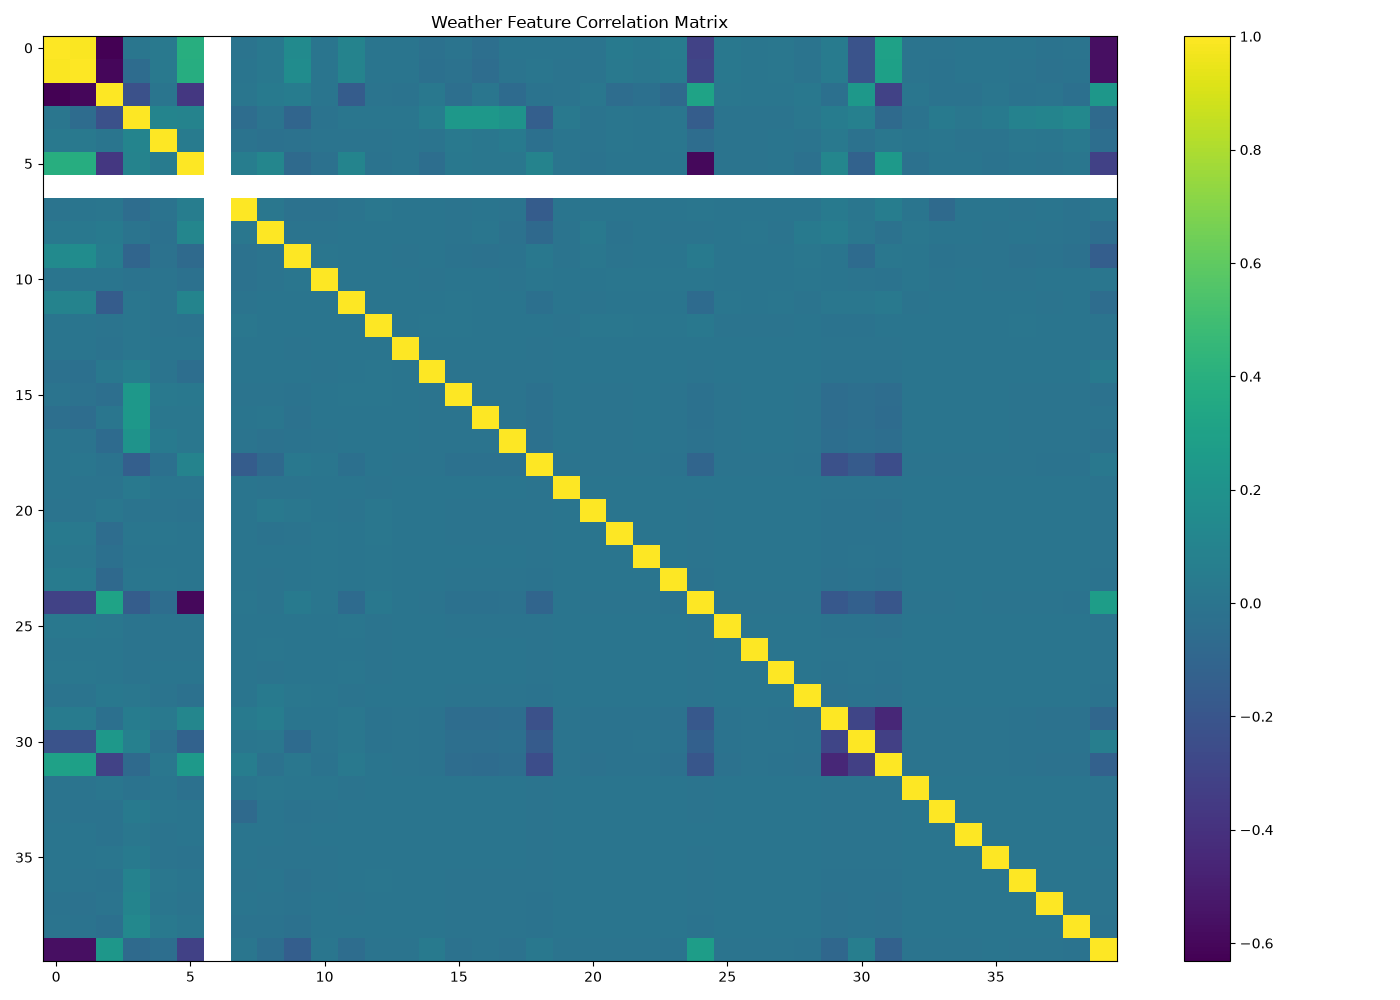

Data behind this chart, as committed beside it:
, Temperature (C), Apparent Temperature (C), Humidity, Wind Speed (km/h), Wind Bearing (degrees), Visibility (km), Loud Cover, Pressure (millibars), Year, Month, Day, Hour, DayOfWeek, Summary_Breezy and Dry, Summary_Breezy and Foggy, Summary_Breezy and Mostly Cloudy, Summary_Breezy and Overcast, Summary_Breezy and Partly Cloudy, Summary_Clear, Summary_Dangerously Windy and Partly Clo…, Summary_Drizzle, Summary_Dry, Summary_Dry and Mostly Cloudy
Temperature (C), 1.0, 0.9926, -0.6322, 0.008659, 0.02984, 0.3938, , -0.005286, 0.01949, 0.1504, -1.14226841730314e-05, 0.09931, 0.002397, 0.003095, -0.02485, -0.006491, -0.03651, 0.003685, 0.0008349, -0.00101, -0.002298, 0.03374, 0.01881
Apparent Temperature (C), 0.9926, 1.0, -0.6025, -0.05706, 0.02885, 0.3827, , -6.893659556334216e-05, 0.01903, 0.1598, 0.00251, 0.09572, 0.0009018, 0.003089, -0.03256, -0.01495, -0.05115, -0.00516, 0.007278, -0.002222, -0.001595, 0.0306, 0.01699
Humidity, -0.6322, -0.6025, 1.0, -0.2247, 0.0007685, -0.3706, , 0.005377, 0.03844, 0.05568, 0.005002, -0.1597, -0.002107, -0.007834, 0.01989, -0.03675, 0.01076, -0.0614, -0.01041, -0.00404, 0.01372, -0.04855, -0.03042
Wind Speed (km/h), 0.008659, -0.05706, -0.2247, 1.0, 0.1045, 0.1008, , -0.04943, -0.00519, -0.09939, -0.00824, 0.01113, 0.008951, 0.01073, 0.06259, 0.24, 0.239, 0.2087, -0.1372, 0.02475, -0.001312, 0.01063, 0.004995
Wind Bearing (degrees), 0.02984, 0.02885, 0.0007685, 0.1045, 1.0, 0.04889, , -0.01164, -0.0255, -0.01907, -0.003371, -0.003471, -0.002399, 0.001579, -0.004783, 0.02749, 0.01803, 0.04249, -0.02885, 0.003593, -0.001916, 0.007504, 3.1363654306564365e-05
Visibility (km), 0.3938, 0.3827, -0.3706, 0.1008, 0.04889, 1.0, , 0.06101, 0.1149, -0.06804, -0.0235, 0.1041, -0.008488, -0.0002942, -0.04001, 0.01966, 0.01256, 0.01468, 0.1007, 0.0008392, -0.01108, -0.0005023, -0.0007147
Loud Cover, , , , , , , , , , , , , , , , , , , , , , , 
Pressure (millibars), -0.005286, -6.893659556334216e-05, 0.005377, -0.04943, -0.01164, 0.06101, , 1.0, 0.01512, -0.02005, -0.016, -0.005749, 0.01691, 0.000508, 0.0009427, -0.001583, -0.0006547, -0.003658, -0.1586, 0.0001625, 0.002026, 0.002126, 0.001208
Year, 0.01949, 0.01903, 0.03844, -0.00519, -0.0255, 0.1149, , 0.01512, 1.0, -0.006507, -0.003401, -0.0002079, 0.0009726, 0.001044, 0.0008158, -0.005848, 0.008878, -0.01608, -0.07503, -0.004072, 0.02881, -0.009181, 0.003908
Month, 0.1504, 0.1598, 0.05568, -0.09939, -0.01907, -0.06804, , -0.02005, -0.006507, 1.0, 0.008714, 0.0001567, -0.0003391, -0.003287, 0.001121, -0.01116, -0.01782, -0.00881, 0.02436, -0.005159, 0.01605, -0.003757, 0.003711
Day, -1.14226841730314e-05, 0.00251, 0.005002, -0.00824, -0.003371, -0.0235, , -0.016, -0.003401, 0.008714, 1.0, -0.0003718, -0.0005763, 0.0008423, -0.007053, 0.0006368, 0.0005902, -0.001667, 0.0105, 0.004879, 0.002734, 0.007431, 0.007468
Hour, 0.09931, 0.09572, -0.1597, 0.01113, -0.003471, 0.1041, , -0.005749, -0.0002079, 0.0001567, -0.0003718, 1.0, 3.7709470286736374e-05, -0.0006987, 0.0001241, 0.006982, 0.003809, -0.0006946, -0.0272, 0.0002342, -0.004215, -0.0003144, 0.004741
DayOfWeek, 0.002397, 0.0009018, -0.002107, 0.008951, -0.002399, -0.008488, , 0.01691, 0.0009726, -0.0003391, -0.0005763, 3.7709470286736374e-05, 1.0, 0.004843, 0.007094, 0.006759, 0.003017, 0.004519, -0.0005055, -0.004844, 0.01215, 0.01218, 0.006471
Summary_Breezy and Dry, 0.003095, 0.003089, -0.007834, 0.01073, 0.001579, -0.0002942, , 0.000508, 0.001044, -0.003287, 0.0008423, -0.0006987, 0.004843, 1.0, -6.169395244816718e-05, -0.0002375, -0.0002402, -0.0002053, -0.001147, -1.0426332745983087e-05, -6.51253297562403e-05, -6.080590629453132e-05, -3.90144090774437e-05
Summary_Breezy and Foggy, -0.02485, -0.03256, 0.01989, 0.06259, -0.004783, -0.04001, , 0.0009427, 0.0008158, 0.001121, -0.007053, 0.0001241, 0.007094, -6.169395244816718e-05, 1.0, -0.001405, -0.001422, -0.001215, -0.006787, -6.169395244816724e-05, -0.0003854, -0.0003598, -0.0002309
Summary_Breezy and Mostly Cloudy, -0.006491, -0.01495, -0.03675, 0.24, 0.02749, 0.01966, , -0.001583, -0.005848, -0.01116, 0.0006368, 0.006982, 0.006759, -0.0002375, -0.001405, 1.0, -0.005472, -0.004675, -0.02612, -0.0002375, -0.001483, -0.001385, -0.0008886
Summary_Breezy and Overcast, -0.03651, -0.05115, 0.01076, 0.239, 0.01803, 0.01256, , -0.0006547, 0.008878, -0.01782, 0.0005902, 0.003809, 0.003017, -0.0002402, -0.001422, -0.005472, 1.0, -0.004729, -0.02643, -0.0002402, -0.001501, -0.001401, -0.000899
Summary_Breezy and Partly Cloudy, 0.003685, -0.00516, -0.0614, 0.2087, 0.04249, 0.01468, , -0.003658, -0.01608, -0.00881, -0.001667, -0.0006946, 0.004519, -0.0002053, -0.001215, -0.004675, -0.004729, 1.0, -0.02258, -0.0002053, -0.001282, -0.001197, -0.0007681
Summary_Clear, 0.0008349, 0.007278, -0.01041, -0.1372, -0.02885, 0.1007, , -0.1586, -0.07503, 0.02436, 0.0105, -0.0272, -0.0005055, -0.001147, -0.006787, -0.02612, -0.02643, -0.02258, 1.0, -0.001147, -0.007164, -0.006689, -0.004292
Summary_Dangerously Windy and Partly Clo…, -0.00101, -0.002222, -0.00404, 0.02475, 0.003593, 0.0008392, , 0.0001625, -0.004072, -0.005159, 0.004879, 0.0002342, -0.004844, -1.0426332745983087e-05, -6.169395244816724e-05, -0.0002375, -0.0002402, -0.0002053, -0.001147, 1.0, -6.512532975624021e-05, -6.0805906294531675e-05, -3.9014409077443696e-05
Summary_Drizzle, -0.002298, -0.001595, 0.01372, -0.001312, -0.001916, -0.01108, , 0.002026, 0.02881, 0.01605, 0.002734, -0.004215, 0.01215, -6.51253297562403e-05, -0.0003854, -0.001483, -0.001501, -0.001282, -0.007164, -6.512532975624021e-05, 1.0, -0.0003798, -0.0002437
Summary_Dry, 0.03374, 0.0306, -0.04855, 0.01063, 0.007504, -0.0005023, , 0.002126, -0.009181, -0.003757, 0.007431, -0.0003144, 0.01218, -6.080590629453132e-05, -0.0003598, -0.001385, -0.001401, -0.001197, -0.006689, -6.0805906294531675e-05, -0.0003798, 1.0, -0.0002275
Summary_Dry and Mostly Cloudy, 0.01881, 0.01699, -0.03042, 0.004995, 3.1363654306564365e-05, -0.0007147, , 0.001208, 0.003908, 0.003711, 0.007468, 0.004741, 0.006471, -3.90144090774437e-05, -0.0002309, -0.0008886, -0.000899, -0.0007681, -0.004292, -3.9014409077443696e-05, -0.0002437, -0.0002275, 1.0
Summary_Dry and Partly Cloudy, 0.04592, 0.04228, -0.07562, 0.006484, 0.01031, 0.004487, , 0.0036, -0.001462, 0.0005034, 0.008211, 0.004287, 0.01045, -9.673270580807969e-05, -0.0005724, -0.002203, -0.002229, -0.001904, -0.01064, -9.673270580807939e-05, -0.0006042, -0.0005641, -0.000362
Summary_Foggy, -0.3104, -0.2929, 0.3126, -0.1488, -0.04918, -0.5974, , 0.0103, -0.007243, 0.03829, 0.009204, -0.06442, 0.02034, -0.0009142, -0.005409, -0.02082, -0.02106, -0.018, -0.1006, -0.0009142, -0.00571, -0.005331, -0.003421
Summary_Humid and Mostly Cloudy, 0.0191, 0.01911, 0.01455, -0.002207, -0.006483, -0.00308, , 0.001696, 0.00434, 0.003631, 0.00144, 0.007974, -0.002302, -6.595532921173308e-05, -0.0003903, -0.001502, -0.00152, -0.001298, -0.007256, -6.595532921173275e-05, -0.000412, -0.0003846, -0.0002468
Summary_Humid and Overcast, 0.00855, 0.008495, 0.006399, -0.001316, -0.003871, -0.00268, , 0.0008306, 0.006631, 0.0008552, 0.003338, 0.0009723, -0.001832, -2.7586346419057123e-05, -0.0001632, -0.0006283, -0.0006356, -0.0005431, -0.003035, -2.7586346419056953e-05, -0.0001723, -0.0001609, -0.0001032
Summary_Humid and Partly Cloudy, 0.0134, 0.01331, 0.007754, -0.001671, 0.001753, 0.0008653, , 0.001002, -0.006119, 0.0007491, 0.001159, 0.005379, -0.00196, -4.2992457378423666e-05, -0.0002544, -0.0009792, -0.0009906, -0.0008464, -0.00473, -4.2992457378423293e-05, -0.0002685, -0.0002507, -0.0001609
Summary_Light Rain, -0.005134, -0.0055, 0.02007, 0.01432, -0.00161, -0.02275, , 0.001728, 0.03202, 0.01401, 0.007151, -0.00349, 0.0001992, -8.278321180704498e-05, -0.0004898, -0.001886, -0.001907, -0.00163, -0.009107, -8.278321180704491e-05, -0.0005171, -0.0004828, -0.0003098
Summary_Mostly Cloudy, 0.04644, 0.04577, -0.0317, 0.05509, 0.02807, 0.1172, , 0.04176, 0.06052, 0.004563, 0.0003406, 0.01177, -0.01163, -0.002069, -0.01224, -0.04712, -0.04767, -0.04073, -0.2276, -0.002069, -0.01292, -0.01207, -0.007741
Summary_Overcast, -0.2114, -0.2165, 0.2395, 0.08036, -0.01657, -0.1197, , 0.009505, 0.01496, -0.06074, -0.006465, 0.01391, -0.008638, -0.001473, -0.008714, -0.03354, -0.03393, -0.02899, -0.162, -0.001473, -0.009199, -0.008589, -0.005511
Summary_Partly Cloudy, 0.3003, 0.2975, -0.3098, -0.07059, 0.0165, 0.245, , 0.05934, -0.01693, 0.01346, -0.009108, 0.0296, 0.002256, -0.002265, -0.0134, -0.05159, -0.05219, -0.04459, -0.2492, -0.002265, -0.01415, -0.01321, -0.008475
Summary_Rain, -0.001965, -0.001193, 0.01107, -0.007391, 0.00231, -0.021, , 0.001234, 0.01625, 0.01032, 0.009744, -0.003242, -0.0005123, -3.2972506176841905e-05, -0.0001951, -0.000751, -0.0007597, -0.0006491, -0.003627, -3.2972506176841865e-05, -0.000206, -0.0001923, -0.0001234
Summary_Windy, -0.004899, -0.007543, -0.007576, 0.04139, 0.01125, 0.0007663, , -0.0682, 0.002954, -0.008635, -0.002159, -0.000657, 0.002853, -2.9491198567678236e-05, -0.0001745, -0.0006717, -0.0006795, -0.0005806, -0.003244, -2.9491198567677986e-05, -0.0001842, -0.000172, -0.0001104
Summary_Windy and Dry, 0.005157, 0.004666, -0.008164, 0.01374, -0.001128, -0.0002942, , 0.0004695, 0.001044, -0.002351, 0.004879, -0.0006987, 0.004843, -1.0426332745983077e-05, -6.16939524481671e-05, -0.0002375, -0.0002402, -0.0002053, -0.001147, -1.0426332745983099e-05, -6.512532975624021e-05, -6.08059062945313e-05, -3.901440907744365e-05
Summary_Windy and Foggy, -4.156160672095189e-05, -0.0006567, 0.00545, 0.03114, -0.001955, -0.01309, , 0.0004861, -0.002005, -0.00283, -0.002169, 0.0042, -0.0008084, -2.0852991624860556e-05, -0.0001234, -0.000475, -0.0004805, -0.0004105, -0.002294, -2.0852991624860705e-05, -0.0001303, -0.0001216, -7.80300385151485e-05
Summary_Windy and Mostly Cloudy, -0.0002064, -0.00197, -0.01316, 0.08921, 0.01315, 0.003649, , -0.003799, -4.920304847340337e-05, -0.0166, -0.001841, 0.002569, 0.007367, -6.169395244816729e-05, -0.0003651, -0.001405, -0.001422, -0.001215, -0.006787, -6.169395244816676e-05, -0.0003854, -0.0003598, -0.0002309
Summary_Windy and Overcast, -0.009067, -0.01448, -0.002898, 0.102, 0.01146, -0.002886, , 0.0006094, -0.003217, -0.009494, 0.000508, -0.00281, 0.0002371, -6.995801509094822e-05, -0.000414, -0.001593, -0.001612, -0.001377, -0.007696, -6.995801509094752e-05, -0.000437, -0.000408, -0.0002618
Summary_Windy and Partly Cloudy, -0.005443, -0.01063, -0.02783, 0.1291, 0.0265, 0.007106, , -0.01124, -0.009834, -0.02245, -5.4860830648706434e-05, 3.646941188531977e-05, 0.0003902, -8.537259075816341e-05, -0.0005052, -0.001945, -0.001967, -0.001681, -0.009392, -8.537259075816318e-05, -0.0005333, -0.0004979, -0.0003195
Precip Type_snow, -0.5635, -0.5661, 0.2327, -0.06788, -0.04211, -0.3165, , 0.009281, -0.04409, -0.1457, 0.0107, -0.05124, -0.004992, -0.001145, 0.04002, -0.01431, -0.001329, -0.01888, 0.02013, -0.001145, -0.007152, -0.006677, -0.004284
